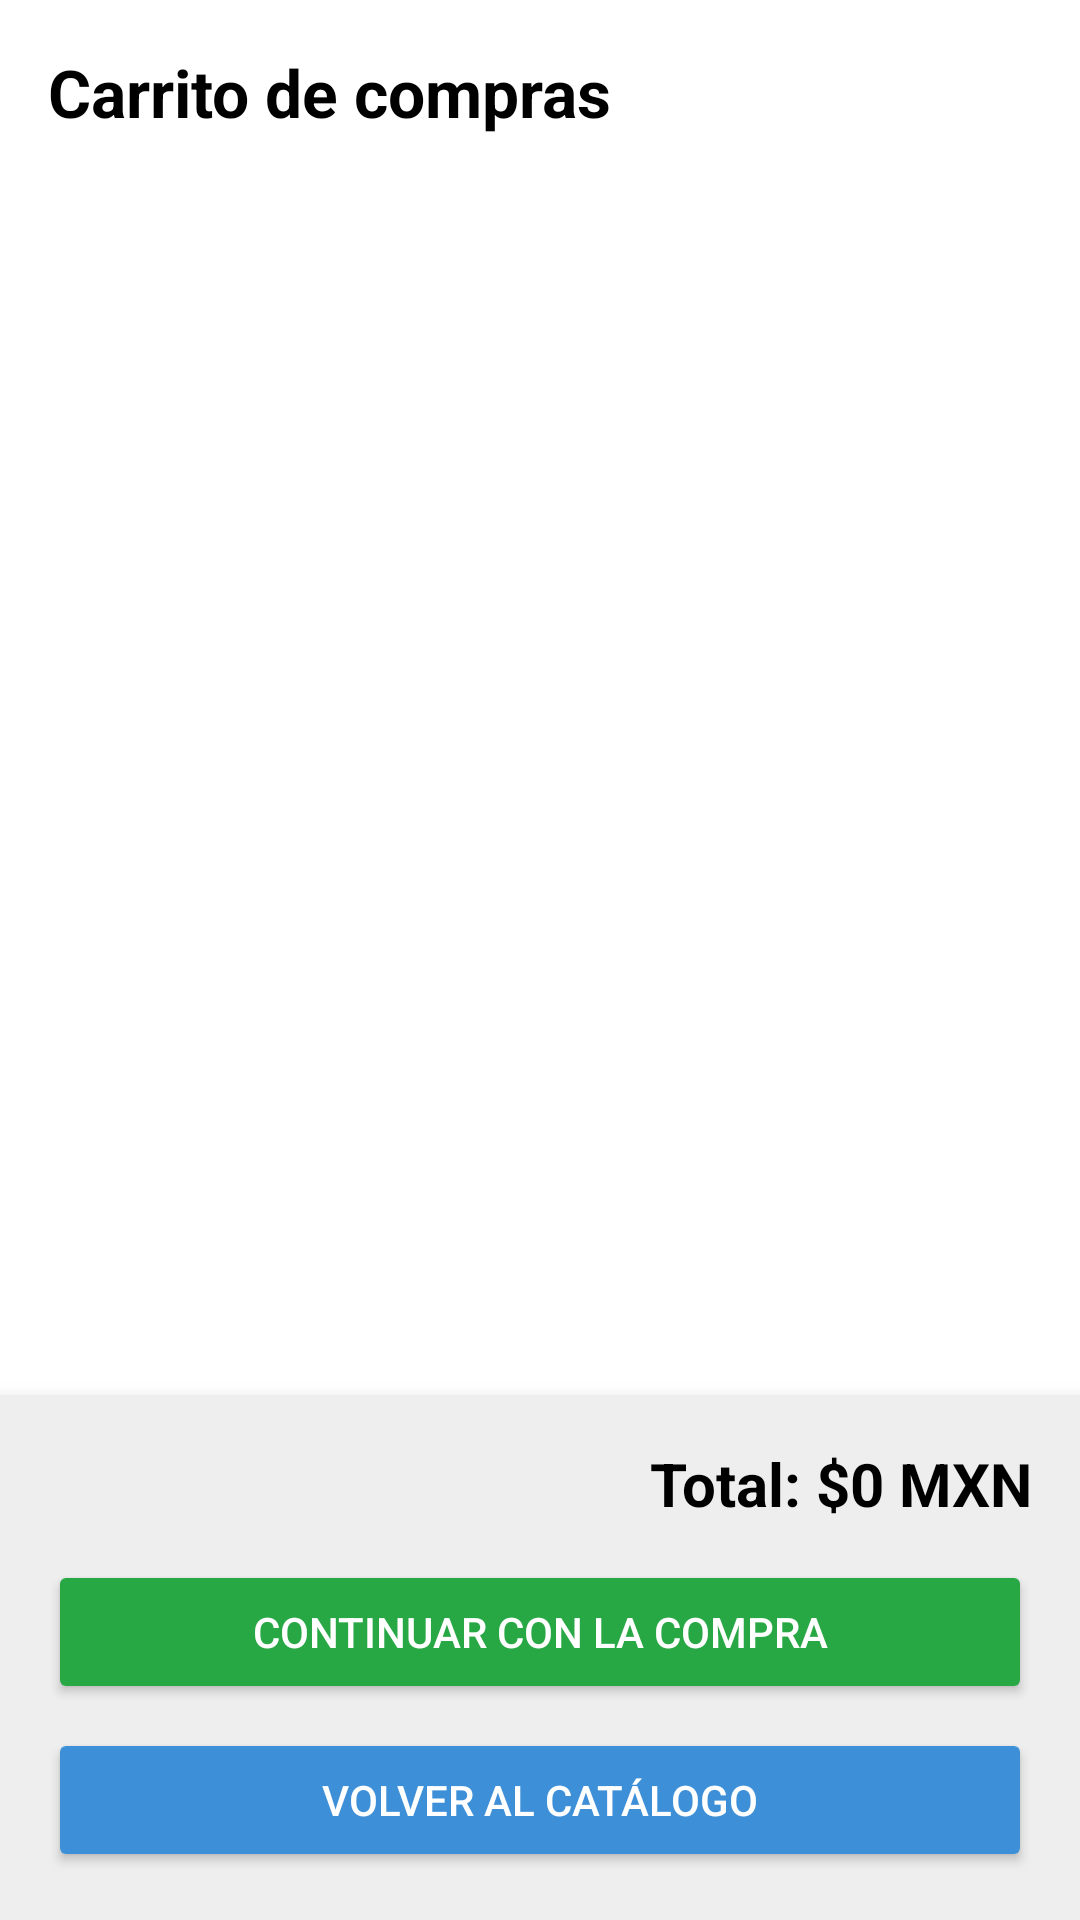

Write the Android layout XML for this screen, with the resource values it uses.
<!-- AndroidManifest.xml: application theme Theme.Tarea3 -->
<!-- res/layout/activity_carrito.xml -->
<RelativeLayout xmlns:android="http://schemas.android.com/apk/res/android"
    android:layout_width="match_parent"
    android:layout_height="match_parent"
    android:background="#ffffff">

    
    <ScrollView
        android:id="@+id/scrollCarrito"
        android:layout_width="match_parent"
        android:layout_height="match_parent"
        android:layout_above="@+id/contenedorInferior"
        android:padding="16dp">

        <LinearLayout
            android:id="@+id/listaProductos"
            android:layout_width="match_parent"
            android:layout_height="wrap_content"
            android:orientation="vertical">


            
            <TextView
                android:id="@+id/tituloCarrito"
                android:layout_width="wrap_content"
                android:layout_height="wrap_content"
                android:text="@string/titulo_carrito"
                android:textSize="22sp"
                android:textStyle="bold"
                android:textColor="#000000"
                android:layout_marginBottom="16dp" />
        </LinearLayout>
    </ScrollView>

    
    <LinearLayout
        android:id="@+id/contenedorInferior"
        android:layout_width="match_parent"
        android:layout_height="wrap_content"
        android:layout_alignParentBottom="true"
        android:background="#eeeeee"
        android:orientation="vertical"
        android:padding="16dp"
        android:elevation="8dp">

        
        <TextView
            android:id="@+id/totalOrden"
            android:layout_width="match_parent"
            android:layout_height="wrap_content"
            android:text="@string/total_orden_placeholder"
            android:textSize="20sp"
            android:textStyle="bold"
            android:textColor="#000000"
            android:gravity="end"
            android:layout_marginBottom="12dp" />

        
        <Button
            android:id="@+id/btnContinuarCompra"
            android:layout_width="match_parent"
            android:layout_height="wrap_content"
            android:text="@string/boton_continuar_compra"
            android:backgroundTint="#28a745"
            android:textColor="#ffffff"
            android:layout_marginBottom="8dp" />

        
        <Button
            android:id="@+id/btnVolverCatalogo"
            android:layout_width="match_parent"
            android:layout_height="wrap_content"
            android:text="@string/boton_volver_catalogo"
            android:backgroundTint="#3D90D7"
            android:textColor="#ffffff" />
    </LinearLayout>
</RelativeLayout>
<!-- resources referenced by this layout -->
<resources>
  <string name="boton_continuar_compra">Continuar con la compra</string>
  <string name="boton_volver_catalogo">Volver al catálogo</string>
  <string name="titulo_carrito">Carrito de compras</string>
  <string name="total_orden_placeholder">Total: $0 MXN</string>
  <style name="Theme.Tarea3" parent="Theme.MaterialComponents.DayNight.DarkActionBar" />
</resources>
